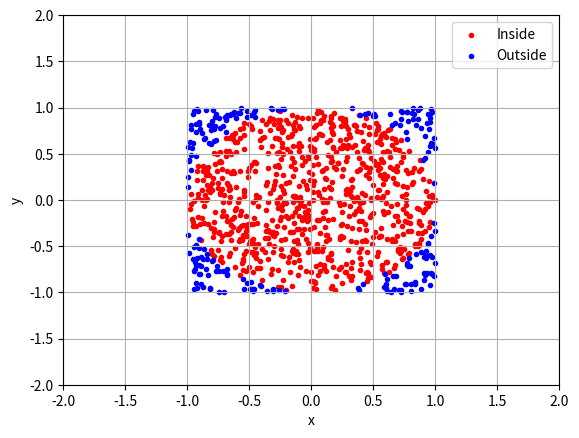

Generate this figure with matplotlib:
import math
import random
import numpy as np
import matplotlib.pyplot as plt
import time


start_time=time.time()
ncx=[]
ncy=[]
nsx=[]
nsy=[]
nccounter=0
nscounter=0
N=1000
for i in range(N):
    x=np.random.uniform(-1,1)
    y=np.random.uniform(-1,1)
    d2=x**2+y**2
    if(d2<=1):
        nccounter+=1
        ncx.append(x)
        ncy.append(y)
    elif(d2>1):
        nscounter+=1
        nsx.append(x)
        nsy.append(y)

print("Numero dei punti dentro al cerchio: {0}\tNumero dei punti fuori dal cerchio: {1}".format(nccounter,nscounter))

pi=4*(nccounter/N)
print("Valore del pigreco pari a: %.5f"%pi)


plt.scatter(ncx,ncy,label="Inside",color='red',marker='.')
plt.scatter(nsx,nsy,label="Outside",color='blue',marker='.')
plt.legend()
plt.grid(True)
plt.xlabel("x")
plt.ylabel("y")
plt.xlim(-2,2)
plt.ylim(-2,2)
plt.savefig("CerchioMC")






print("Tempo di esecuzione pari a: ",time.time()-start_time)
